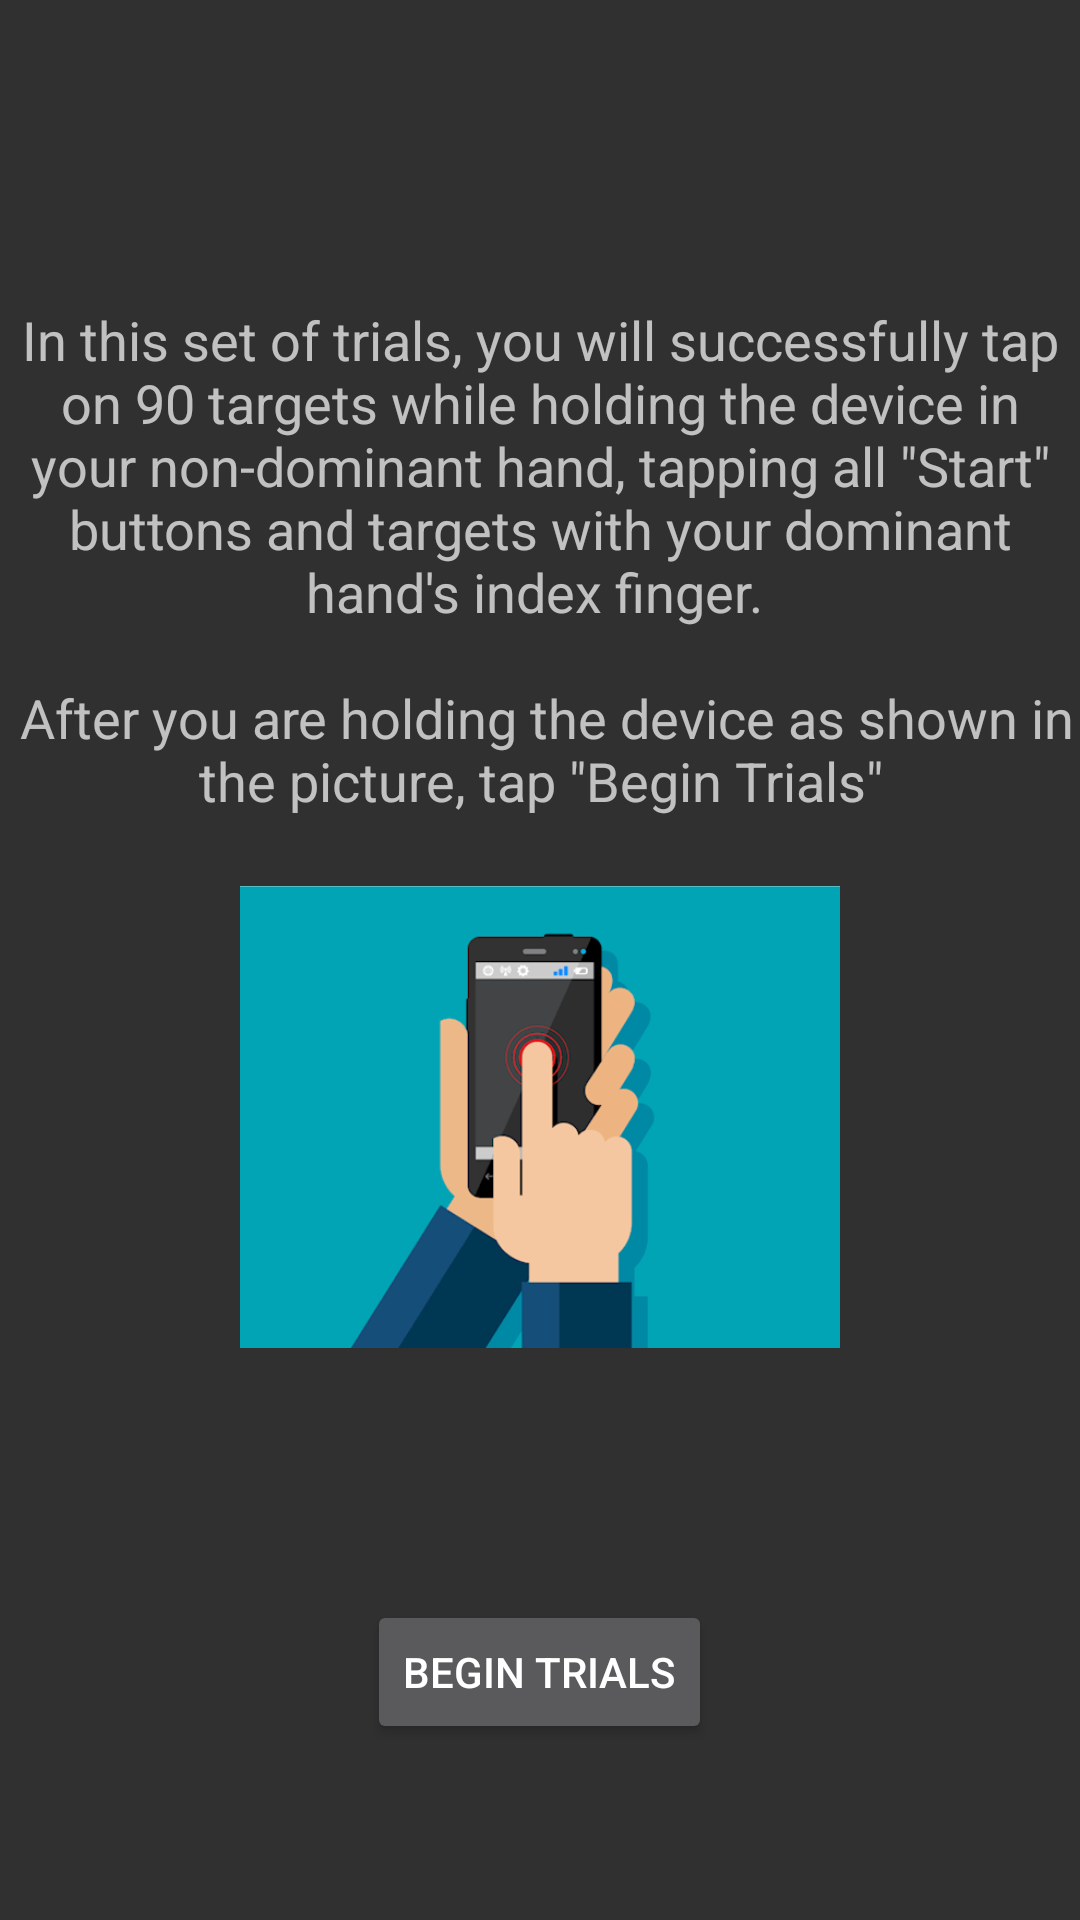

Reconstruct the res/layout file that produces this screen, plus the resources it refers to.
<!-- AndroidManifest.xml: application theme AppTheme -->
<!-- res/layout/index_finger_instructions_activity.xml -->
<?xml version="1.0" encoding="utf-8"?>
<android.support.constraint.ConstraintLayout
    xmlns:android="http://schemas.android.com/apk/res/android"
    xmlns:app="http://schemas.android.com/apk/res-auto"
    android:layout_width="match_parent"
    android:layout_height="match_parent">

    <RelativeLayout
        android:layout_width="match_parent"
        android:layout_height="match_parent">


        <TextView
            android:id="@+id/index_finger_instructions_text_view_1"
            android:layout_width="wrap_content"
            android:layout_height="wrap_content"
            android:layout_alignParentLeft="true"
            android:layout_alignParentStart="true"
            android:layout_alignParentTop="true"
            android:layout_marginTop="101dp"
            android:gravity="center"
            android:text="@string/index_finger_instructions"
            android:textSize="18sp" />

        <ImageView
            android:id="@+id/index_finger_image_view_1"
            android:layout_width="200dp"
            android:layout_height="200dp"
            android:layout_centerHorizontal="true"
            android:layout_centerVertical="true"
            android:layout_below="@+id/index_finger_instructions_text_view_1"
            app:srcCompat="@drawable/index_finger" />

        <Button
            android:id="@+id/index_finger_begin_trials_button"
            android:layout_width="wrap_content"
            android:layout_height="wrap_content"
            android:layout_below="@+id/index_finger_image_view_1"
            android:layout_centerHorizontal="true"
            android:layout_marginTop="61dp"
            android:text="@string/begin_trials" />

    </RelativeLayout>

</android.support.constraint.ConstraintLayout>
<!-- resources referenced by this layout -->
<resources>
  <!-- drawable index_finger: png bitmap (drawable, 9984 bytes) -->
  <string name="begin_trials"> Begin Trials</string>
  <string name="index_finger_instructions"> In this set of trials, you will successfully tap on 90 targets while holding the device in your non-dominant hand, tapping all \"Start\" buttons and targets with your dominant hand\'s index finger. \n\n After you are holding the device as shown in the picture, tap \"Begin Trials\" </string>
  <style name="AppTheme" parent="Theme.AppCompat.NoActionBar">
          
          <item name="colorPrimary">@color/colorPrimary</item>
          <item name="colorPrimaryDark">@color/colorPrimaryDark</item>
          <item name="colorAccent">@color/colorAccent</item>
          <item name="android:windowAnimationStyle">@null</item>
      </style>
  <!-- not gathered from this repository: default colours our renderer supplied (Android Studio template values) -->
  <color name="colorPrimary">#FF6200EE</color>
  <color name="colorPrimaryDark">#FF3700B3</color>
  <color name="colorAccent">#FF03DAC5</color>
</resources>
